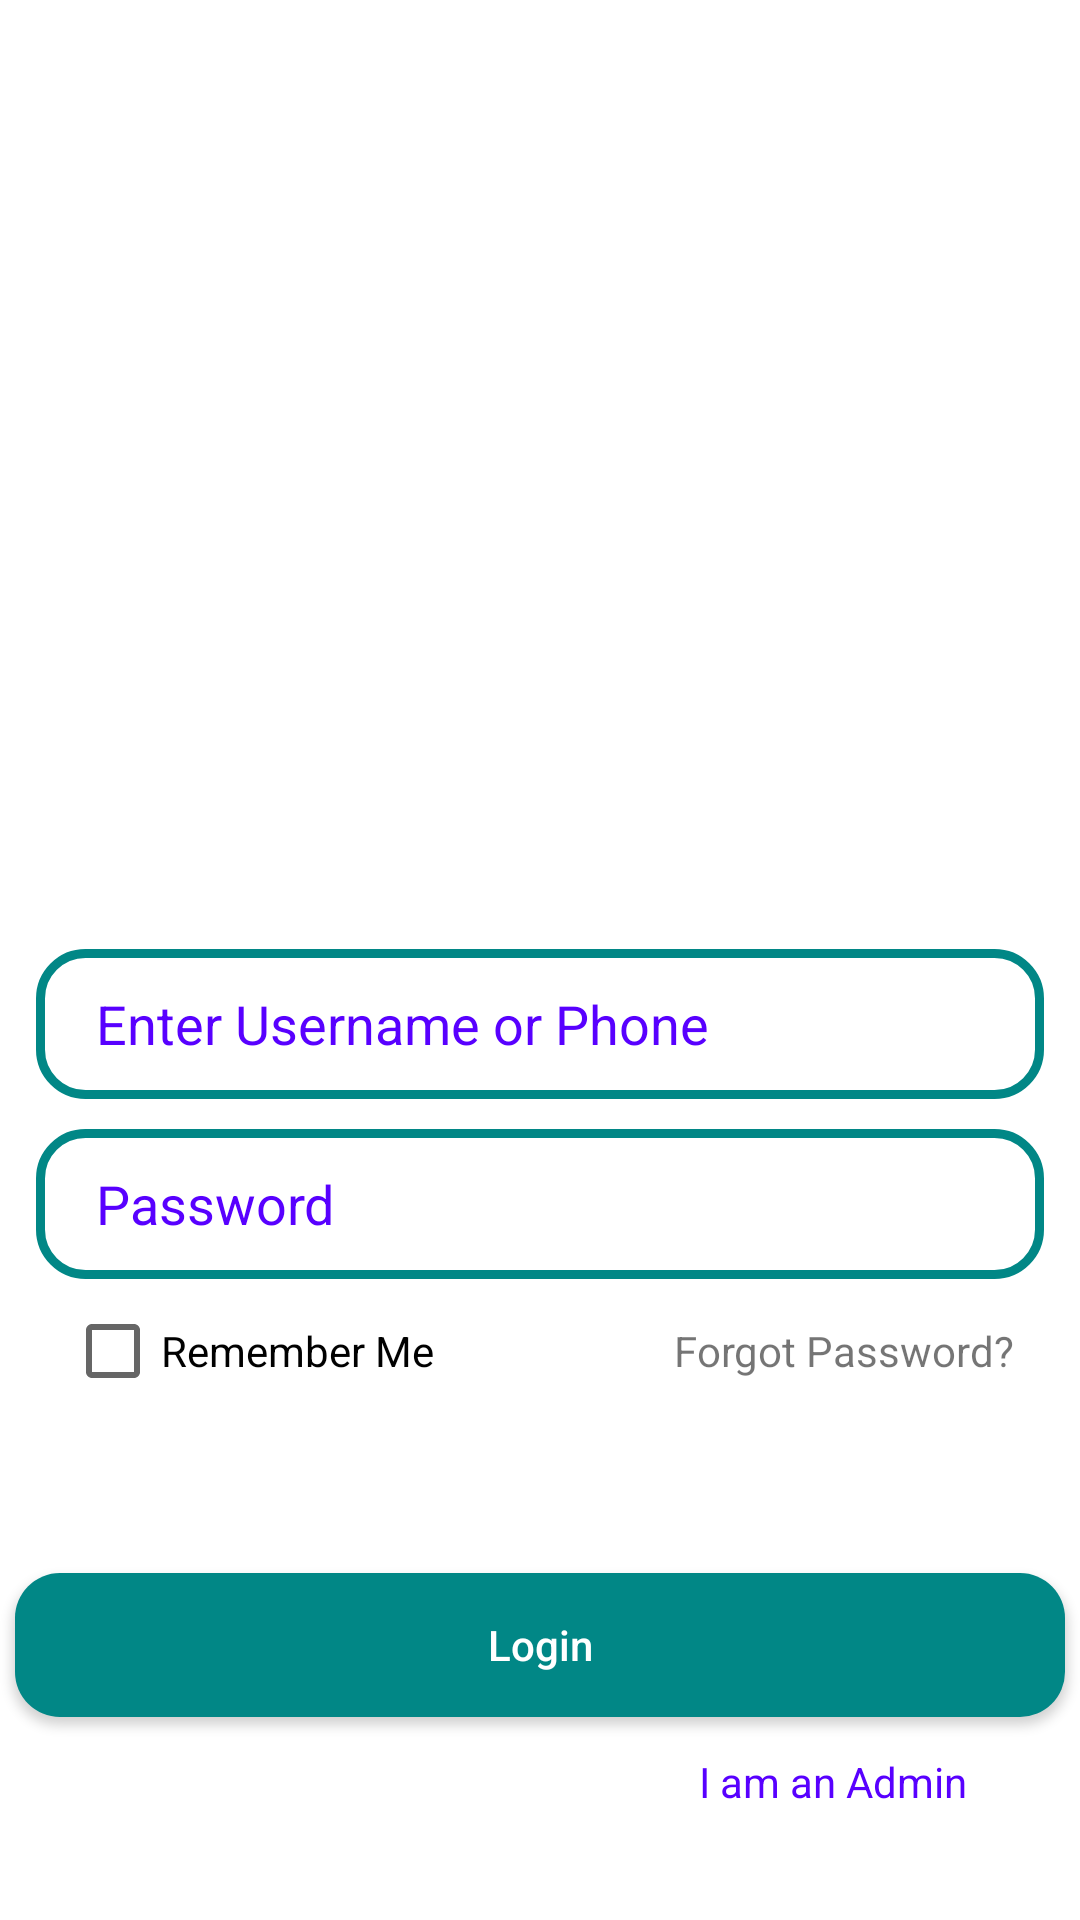

This screen was rendered from an Android layout file. Write that file and the resources it references.
<!-- AndroidManifest.xml: application theme Theme.Wapar -->
<!-- res/layout/activity_login.xml -->
<?xml version="1.0" encoding="utf-8"?>
<LinearLayout xmlns:android="http://schemas.android.com/apk/res/android"
    xmlns:app="http://schemas.android.com/apk/res-auto"
    xmlns:tools="http://schemas.android.com/tools"
    android:layout_width="match_parent"
    android:layout_height="match_parent"
    android:orientation="vertical"
    tools:context=".LoginActivity"
    android:gravity="center"
    android:background="@color/white"
    >

    <ImageView
        android:id="@+id/app_logo"
        android:layout_width="300dp"
        android:layout_height="100dp"
        android:layout_marginTop="150dp"
        android:src="@drawable/applogo" />



    <EditText
        android:id="@+id/etLoginUserNameInput"
        android:layout_width="wrap_content"
        android:layout_height="50dp"
        android:layout_marginTop="30dp"
        android:background="@drawable/input_shape"
        android:ems="16"
        android:paddingStart="20dp"
        android:hint="Enter Username or Phone"
        android:textColorHint="@color/default_color_1" />



    <EditText
        android:id="@+id/etLoginPasswordInput"
        android:layout_width="wrap_content"
        android:layout_height="50dp"
        android:paddingStart="20dp"
        android:textColorHint="@color/default_color_1"
        android:layout_marginTop="10dp"
        android:background="@drawable/input_shape"
        android:ems="16"
        android:hint="Password"
        android:inputType="textPassword"
         />

    <LinearLayout
        android:id="@+id/LinearLayout_1"
        android:layout_width="match_parent"
        android:layout_height="wrap_content"
        android:gravity="center"
        android:orientation="horizontal"
        >

    <CheckBox
        android:id="@+id/cbRememberMe"
        android:layout_width="wrap_content"
        android:layout_height="wrap_content"
        android:text="Remember Me"
        android:layout_marginRight="80dp"
        />

    <TextView
        android:id="@+id/tvForgotPassword"
        android:layout_width="wrap_content"
        android:layout_height="wrap_content"
        android:text="Forgot Password?"

        />
        </LinearLayout>


    <Button
        android:id="@+id/btnLogin"
        android:layout_width="350dp"
        android:layout_height="wrap_content"
        android:layout_marginTop="50dp"
        android:background="@drawable/button_shape"
        android:text="Login"
        android:textAllCaps="false"
        android:textColor="@color/white" />

    <LinearLayout
        android:layout_width="match_parent"
        android:layout_height="wrap_content"
        android:orientation="horizontal"
        android:gravity="center"
        android:layout_marginTop="12dp"
        >

        <TextView
            android:id="@+id/tvNotAdminPanelLink"
            android:layout_width="wrap_content"
            android:layout_height="wrap_content"
            android:text="I am Not an Admin" android:visibility="invisible"
            android:textColor="@color/default_color_1"
            android:layout_marginRight="80dp"
        />

        <TextView
            android:id="@+id/tvAdminPanelLink"
            android:layout_width="wrap_content"
            android:layout_height="wrap_content"
            android:text="I am an Admin"
            android:textColor="@color/default_color_1"/>
    </LinearLayout>


</LinearLayout>
<!-- resources referenced by this layout -->
<resources>
  <color name="default_color_1">#FF5800FF</color>
  <color name="white">#FFFFFFFF</color>
  <!-- drawable button_shape (drawable) -->
  <?xml version="1.0" encoding="utf-8"?>
  <shape xmlns:android="http://schemas.android.com/apk/res/android">
  
      <solid
          android:color="@color/teal_700"
          >
      </solid>
  
      <corners
          android:radius="15dp"
          >
      </corners>
  </shape>
  <!-- drawable input_shape (drawable) -->
  <?xml version="1.0" encoding="utf-8"?>
  <shape xmlns:android="http://schemas.android.com/apk/res/android">
  
      <stroke
          android:color="@color/teal_700"
          android:width="3dp">
      </stroke>
  
      <corners
          android:radius="15dp">
      </corners>
  </shape>
  <style name="Theme.Wapar" parent="Theme.MaterialComponents.DayNight.NoActionBar">
          
          <item name="colorPrimary">#5800FF</item>
          <item name="colorPrimaryVariant">#0096FF</item>
          <item name="colorOnPrimary">#00D7FF</item>
          
          <item name="colorSecondary">@color/teal_200</item>
          <item name="colorSecondaryVariant">@color/teal_700</item>
          <item name="colorOnSecondary">#72FFFF</item>
          
          <item name="android:statusBarColor" tools:targetApi="l">?attr/colorPrimaryVariant</item>
          
      </style>
  <color name="teal_700">#FF018786</color>
  <color name="teal_200">#FF03DAC5</color>
</resources>
